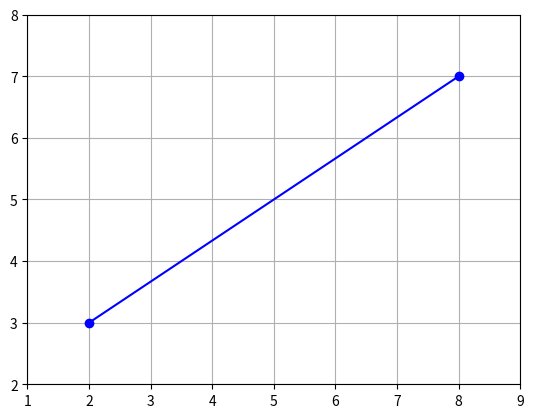
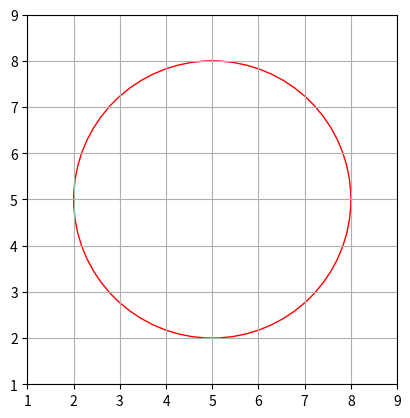

The matplotlib source for these figures, in order:
import math
#Debemos instalar la libreria con: pip install matplotlib
import matplotlib.pyplot as plt

class Punto:
    def __init__(self, x: float, y: float):
        self.x = x
        self.y = y

    def coord_cartesianas(self):
        return f"Coordenadas Cartesianas: ({self.x}, {self.y})"

    def coord_polares(self):
        r = math.sqrt(self.x**2 + self.y**2)
        theta = math.atan2(self.y, self.x)
        return f"Coordenadas Polares: (r={r:.2f}, θ={math.degrees(theta):.2f}°)"

    def __str__(self):
        return f"Punto({self.x}, {self.y})"

class Linea:
    def __init__(self, p1: Punto, p2: Punto):
        self.p1 = p1
        self.p2 = p2

    def dibujaLinea(self):
        plt.plot([self.p1.x, self.p2.x], [self.p1.y, self.p2.y], marker='o', color='b', linestyle='-')
        plt.xlim(min(self.p1.x, self.p2.x) - 1, max(self.p1.x, self.p2.x) + 1)
        plt.ylim(min(self.p1.y, self.p2.y) - 1, max(self.p1.y, self.p2.y) + 1)
        plt.gca().set_aspect('equal', adjustable='box')
        plt.grid()
        plt.show()

    def __str__(self):
        return f"Línea formada por {self.p1} y {self.p2}"

class Circulo:
    def __init__(self, centro: Punto, radio: float):
        self.centro = centro
        self.radio = radio

    def __str__(self):
        return f"Círculo con centro en {self.centro} y radio {self.radio}"

    def dibujaCirculo(self):
        fig, ax = plt.subplots()
        circulo = plt.Circle((self.centro.x, self.centro.y), self.radio, color='r', fill=False)
        ax.add_patch(circulo)
        plt.xlim(self.centro.x - self.radio - 1, self.centro.x + self.radio + 1)
        plt.ylim(self.centro.y - self.radio - 1, self.centro.y + self.radio + 1)
        plt.gca().set_aspect('equal', adjustable='box')
        plt.grid()
        plt.show()

# Uso
punto1 = Punto(2, 3)
punto2 = Punto(8, 7)

linea = Linea(punto1, punto2)

centro = Punto(5, 5)
circulo = Circulo(centro, 3)

print(linea)  # ➝ Línea formada por Punto(2, 3) y Punto(8, 7)
linea.dibujaLinea()  # ➝ Dibuja la línea

print(circulo)  # ➝ Círculo con centro en Punto(5, 5) y radio 3
circulo.dibujaCirculo()  # ➝ Dibuja el círculo